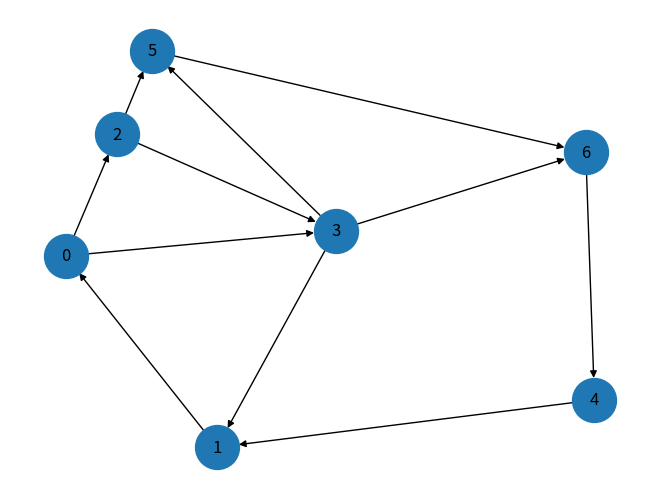
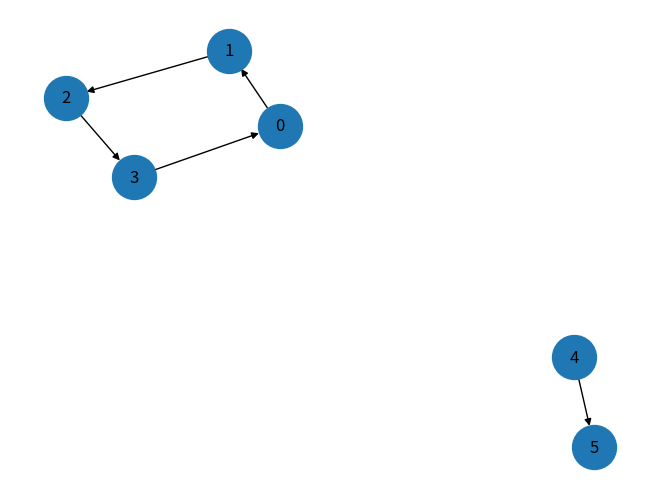

Reproduce these figures in Python, in order. (Note: this script raises an exception after producing the figures.)
import math
inf = math.inf

print(inf)
print(inf + 10 )

print(inf > 100**100)
print(inf < 100*100)


import math                 #for math.inf

def bfs(G, source):
    '''run breadth first search on graph G, starting from source node
    G is represented as an adjacency matrix, where G[u][v] == 1 if there
    is an edge from u to v, and G[u][v] == 0 otherwise.
    returns a list of distances from source to each node, where distance is
    the number of edges in the shortest path from source to that node, or
    math.inf if there is no path from source to that node.'''
    
    inf = math.inf
    n = len(G) # number of rows in matrix = number of nodes

    # Initialization
    dists = [inf]*n     # create list of n elements, all set to inf
    dists[source] = 0   # distance from source to itself is 0, 
                        # all other distances are inf

    Q = [source] # Queue of "active" nodes, initially only source is active

    # Main loop of the algorithm
    while len(Q) != 0: # while there are still nodes to handle
        u = Q.pop(0) # get and remove head of Q
        for v in range(n): # go over all neighbors v of u
            if G[u][v] == 1 and dists[v] == inf: # first time in v
                dists[v] = dists[u] + 1 # update v's dist
                Q.append(v) # v enters Q

    # Termination, Q is empty
    return dists

G_matrix = [    [0, 0, 1, 1, 0, 0, 0],
                [1, 0, 0, 0, 0, 0, 0],
                [0, 0, 0, 1, 0, 1, 0],
                [0, 1, 0, 0, 0, 1, 1],
                [0, 1, 0, 0, 0, 0, 0],
                [0, 0, 0, 0, 0, 0, 1],
                [0, 0, 0, 0, 1, 0, 0] ]

s = 0
dists = bfs(G_matrix, 0)
print(dists)

## Drawing the graph using networkx and matplotlib
def show_graph(G_matrix):
    import networkx as nx
    import matplotlib.pyplot as plt

    G = nx.DiGraph()

    for i in range(len(G_matrix)):
        for j in range(len(G_matrix)):
            if G_matrix[i][j] == 1:
                G.add_edge(i, j)
    pos = nx.spring_layout(G)

    nx.draw(G,
            pos,
            with_labels=True,
            node_size=1000,
            arrows=True)

    plt.show()

show_graph(G_matrix)

# Exercise 1: run BFS from source node 3
dists_from_3 = bfs(G_matrix, 3)
print(dists_from_3)

## Exercise 2: running BFS on different, disconnected graph with 6 nodes and 2 cycles

G_matrix = [ [0, 1, 0, 0, 0, 0], 
             [0, 0, 1, 0, 0, 0], 
             [0, 0, 0, 1, 0, 0], 
             [1, 0, 0, 0, 0, 0], 
             [0, 0, 0, 0, 0, 1], 
             [0, 0, 0, 0, 0, 0] ]

dists_from_0 = bfs(G_matrix, 0)
print(dists_from_0)

show_graph(G_matrix)

def bfs(G, source):
    inf = math.inf
    n = len(G) # number of rows in matrix = number of nodes

    # Initialization
    dists = [inf]*n
    dists[source] = 0
    prevs = [-1]*n # initial values of -1 denote node not discovered yet

    Q = [source] # Queue of "active" nodes

    # Main loop of the algorithm
    while len(Q) != 0: # while there are still nodes to handle
        u = Q.pop(0) # get and remove head of Q
        for v in range(n): # go over all neighbors v of u
            if G[u][v] == 1 and dists[v] == inf: # v seen first time
                dists[v] = dists[u] + 1 # update v's dist
                prevs[v] = u # u is v's previous
                Q.append(v) # v enters Q

    # Termination, Q is empty
    return dists, prevs

G_matrix = [    [0, 0, 1, 1, 0, 0, 0],
                [1, 0, 0, 0, 0, 0, 0],
                [0, 0, 0, 1, 0, 1, 0],
                [0, 1, 0, 0, 0, 1, 1],
                [0, 1, 0, 0, 0, 0, 0],
                [0, 0, 0, 0, 0, 0, 1],
                [0, 0, 0, 0, 1, 0, 0] ]

s = 0
dists, prevs = bfs(G_matrix, 0)

print("dists:", dists)
print("prevs:", prevs)

def shortest_path(G, source, target):
    ''' Returns the shortest path in G from source to target.
    Uses BFS's output.
    G is non-weighted, directed graph as a binary matrix.
    The output is a list of the nodes in the path '''
    dists, prevs = bfs(G, source) # dists will not be used

    if prevs[target] == -1: # target not reachable from source
        return []

    path = [target]
    v = target

    while v != source:
        v = prevs[v] # previous node in the path
        path = [v] + path # append v at left end of path

    return path

path = shortest_path(G_matrix, 0, 4)
print(path)

def avg_dist(G):
    ''' Return the average finite distance between pairs of nodes in G. '''
    total = 0
    count = 0

    for source in range(len(G)):
        dists, prevs = bfs(G, source)
        for d in dists:
            if d != 0 and d != inf:
                total += d
                count += 1

    if count == 0:
        return 0

    return total / count


def diameter(G):
    ''' Return the maximal finite shortest-path distance in G. '''
    max_dist = 0

    for source in range(len(G)):
        dists, prevs = bfs(G, source)
        for d in dists:
            if d != inf and d > max_dist:
                max_dist = d

    return max_dist

print(avg_dist(G))
print(diameter(G))

def connected(G):
    ''' Return True if the undirected graph G is connected, False otherwise. '''
    dists, prevs = bfs(G, 0)

    for d in dists:
        if d == inf:
            return False

    return True
